Run: headless pygame with SDL's dummy video driver; simulated clock (each Clock.tick advances the game by its frame time, no real sleeping); random seed 0; keys injected as events and as key.get_pressed() state; no mouse input.
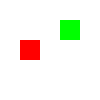
Frame 1 of 4 · flips 1–60 · no input
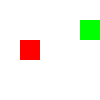
Frame 2 of 4 · flips 61–180 · tapped SPACE, RETURN · held RIGHT (→), D
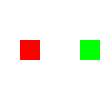
Frame 3 of 4 · flips 181–300 · held DOWN (↓), S
Frame 4 of 4 · flips 301–420 · held LEFT (←), A, UP (↑), W · screen same as frame 1, image omitted

The pygame program that drew these frames:

import random
import math
import pygame
class SnakeGame():
    def __init__(self, height = 5, width = 5, seed = 1115):
        random.seed(seed)
        self.height = height
        self.width = width
        self.emptyGrid = [(x, y) for x in range(height) for y in range(width)]
        self.snake = [random.choice(self.emptyGrid)]
        self.emptyGrid.remove(self.snake[0])
        self.food = random.choice(self.emptyGrid)
        self.eaten = 0
        self.directions = [(0, 1), (1, 0), (0, -1), (-1, 0)]
        self.steps = 0
        self.maxSteps = height * width
        self.terminate = False
    def takeAction(self, action):
        self.prevAction = action
        x, y = self.snake[0]
        direction = self.directions[action]
        dx, dy = direction
        nx, ny = x + dx, y + dy
        if (nx, ny) == self.food:
            self.steps = 0
            self.emptyGrid.remove(self.food)
            self.snake.insert(0, self.food)
            if len(self.emptyGrid) > 0:
                self.food = random.choice(self.emptyGrid)
            else:
                self.food = None
                self.terminate = True
            self.eaten += 1
            return self.maxSteps ** 2 / 2
        elif (nx, ny) not in self.emptyGrid or self.steps == self.maxSteps:
            self.terminate = True
            return -self.maxSteps ** 3 / 2
        else:
            self.steps += 1
            self.snake.insert(0, (nx, ny))
            self.emptyGrid.remove((nx, ny))
            self.emptyGrid.append(self.snake.pop())
            return - abs(nx - self.food[0]) - abs(ny - self.food[1])
    def decideAction(self, Q, state, epsilon):
        if not Q.get(state):
            Q[state] = dict()
            for action in range(4):
                Q[state][action] = 0
        sample = random.random()
        if sample < epsilon:
            # random
            return random.choice([num for num in range(4)])
        else:
            # greedy
            maxQ = -math.inf
            for action in range(4):
                if Q[state][action] > maxQ:
                    maxQ = Q[state][action]
                    optimalAction = [action]
                elif Q[state][action] == maxQ:
                    optimalAction.append(action)
            return random.choice(optimalAction)
agent = SnakeGame()
while not agent.terminate:
    pygame.init()
    
    CELL_SIZE = 20
    screen = pygame.display.set_mode((agent.width * CELL_SIZE, agent.height * CELL_SIZE))
    pygame.display.set_caption("Snake Game")
    clock = pygame.time.Clock()
    
    while not agent.terminate:
        for event in pygame.event.get():
            if event.type == pygame.QUIT:
                agent.terminate = True
            if event.type == pygame.KEYDOWN:
                if event.key == pygame.K_RIGHT:
                    agent.takeAction(0)
                if event.key == pygame.K_DOWN:
                    agent.takeAction(1)
                if event.key == pygame.K_LEFT:
                    agent.takeAction(2)
                if event.key == pygame.K_UP:
                    agent.takeAction(3)
        
        screen.fill((255, 255, 255))
        
        # Draw snake
        for i, segment in enumerate(agent.snake):
            pygame.draw.rect(screen, (0, max(255 - i * 8, 0), 0), (segment[1] * CELL_SIZE, segment[0] * CELL_SIZE, CELL_SIZE, CELL_SIZE))
        
        # Draw food
        pygame.draw.rect(screen, (255, 0, 0), (agent.food[1] * CELL_SIZE, agent.food[0] * CELL_SIZE, CELL_SIZE, CELL_SIZE))
        
        pygame.display.flip()
        clock.tick(10)
    
    pygame.quit()

T = 1000
epsilon = 0.1
alpha = 0.5
Q = {}
for t in range(T + 1):
    agent = SnakeGame()
    currState = tuple(agent.snake), agent.food
    while not agent.terminate:
        if t % 100 == 0:
            pygame.init()
    
            CELL_SIZE = 20
            screen = pygame.display.set_mode((agent.width * CELL_SIZE, agent.height * CELL_SIZE))
            pygame.display.set_caption("Snake Game")
            clock = pygame.time.Clock()
            
            while not agent.terminate:
                currAction = agent.decideAction(Q, currState, -1)
                reward = agent.takeAction(currAction)
                nextState = tuple(agent.snake), agent.food
                optimalAction = agent.decideAction(Q, nextState, -1)
                Q[currState][currAction] = Q[currState][currAction] + alpha * (reward + Q[nextState][optimalAction] - Q[currState][currAction])
                currState = nextState
                
                screen.fill((255, 255, 255))
                
                # Draw snake
                for i, segment in enumerate(agent.snake):
                    pygame.draw.rect(screen, (0, max(255 - i * 8, 0), 0), (segment[1] * CELL_SIZE, segment[0] * CELL_SIZE, CELL_SIZE, CELL_SIZE))
                
                # Draw food
                if agent.food != None:
                    pygame.draw.rect(screen, (255, 0, 0), (agent.food[1] * CELL_SIZE, agent.food[0] * CELL_SIZE, CELL_SIZE, CELL_SIZE))
                
                pygame.display.flip()
                clock.tick(10)
            print(f"Score = {agent.eaten}")
            pygame.quit()
        else:
            currAction = agent.decideAction(Q, currState, epsilon / (t + 1))
            reward = agent.takeAction(currAction)
            nextState = tuple(agent.snake), agent.food
            optimalAction = agent.decideAction(Q, nextState, -1)
            Q[currState][currAction] = Q[currState][currAction] + alpha * (reward + Q[nextState][optimalAction] - Q[currState][currAction])
            currState = nextState
